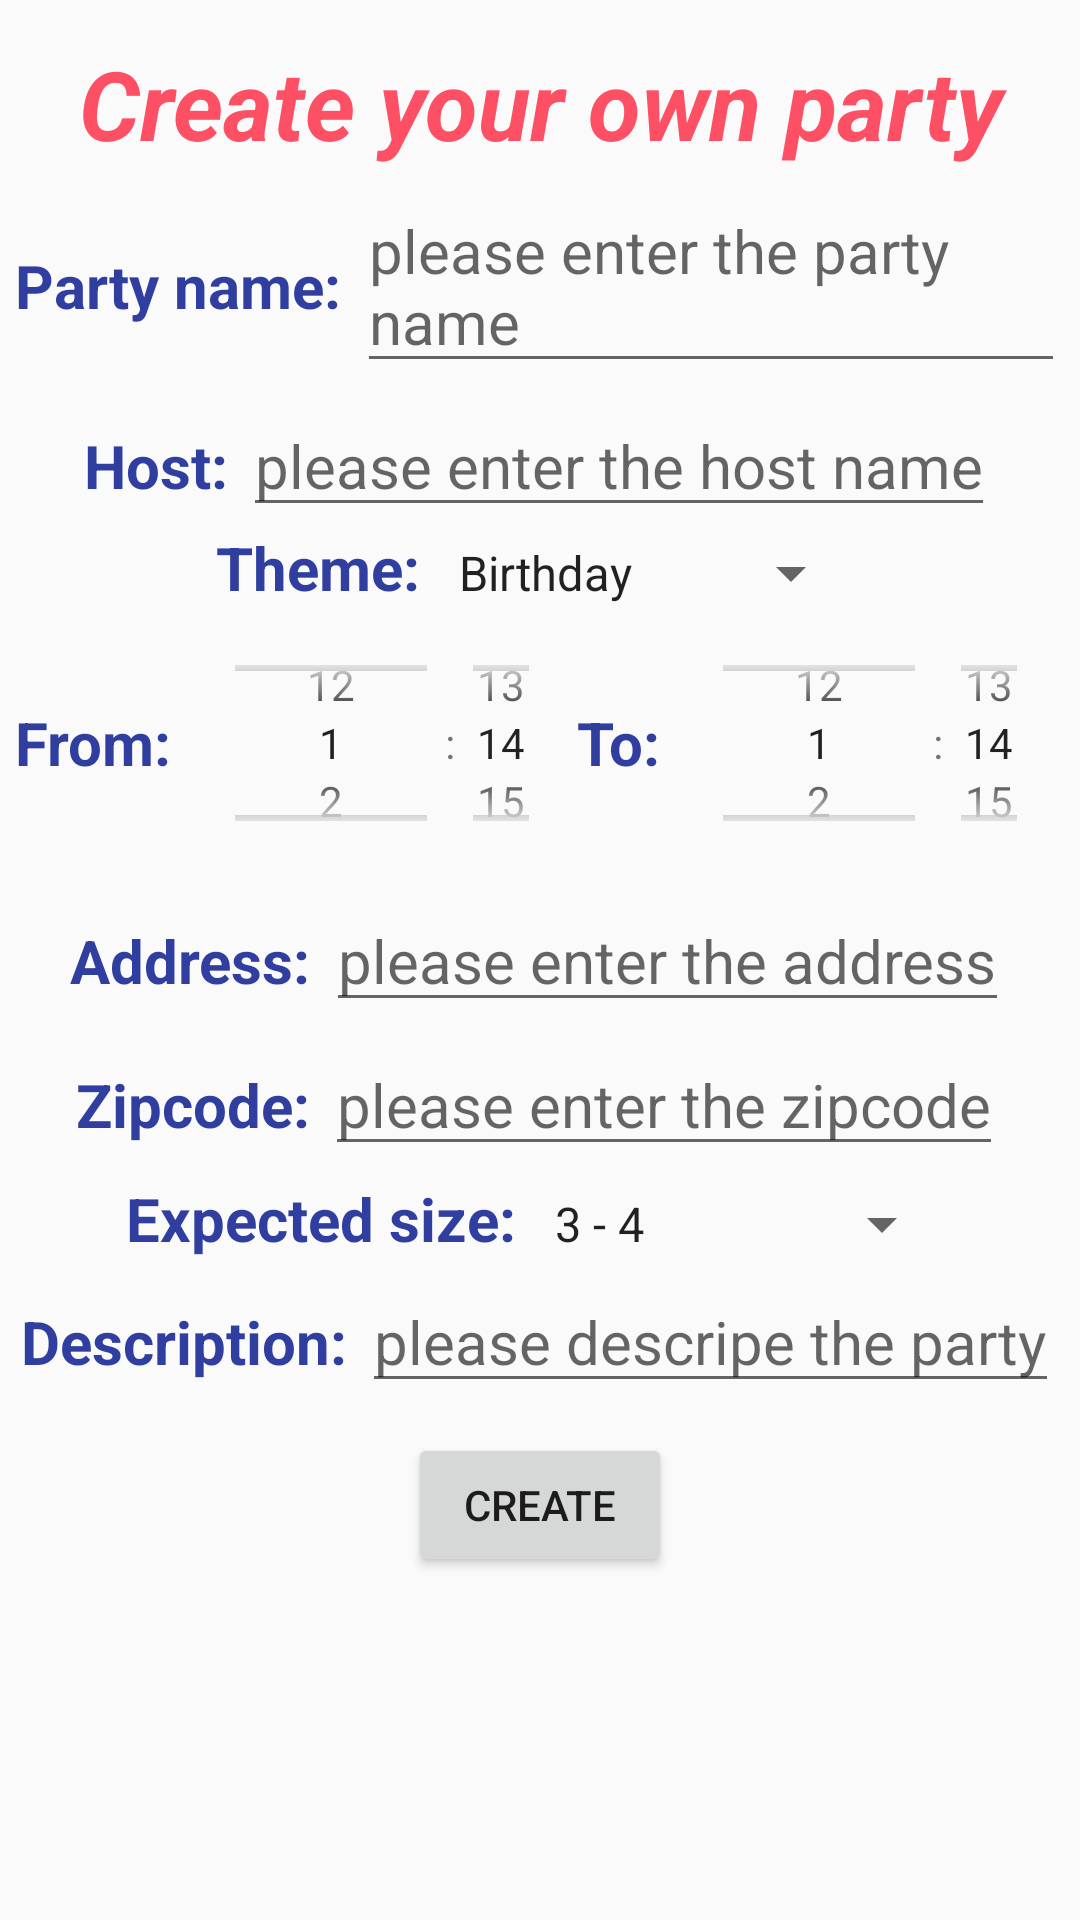

Android layout source for this screen:
<!-- AndroidManifest.xml: application theme Theme.AppCompat.Light.NoActionBar -->
<!-- res/layout/layout_fragment_create_party.xml -->
<LinearLayout xmlns:android="http://schemas.android.com/apk/res/android"
    xmlns:app="http://schemas.android.com/apk/res-auto"
    xmlns:tools="http://schemas.android.com/tools"
    android:layout_width="match_parent"
    android:layout_height="match_parent"
    android:orientation="vertical"
    android:background="@drawable/spotty_pink_background"
    android:id="@+id/fragment_detail"
    android:padding="5dp"
    tools:context="com.example.tansen.goparty1.activity_create_party">

    <TextView
        android:layout_width="match_parent"
        android:layout_height="wrap_content"
        android:gravity="center_horizontal"
        android:textAppearance="@style/Title"
        android:paddingTop="8dp"
        android:text="Create your own party" />

    <LinearLayout
        android:layout_width="match_parent"
        android:layout_height="wrap_content"
        android:orientation="vertical">

        <LinearLayout
            android:layout_width="match_parent"
            android:layout_height="match_parent"
            android:gravity="center_horizontal"
            android:paddingTop="@dimen/text_paddingTop"
            android:orientation="horizontal">

            <TextView
                android:layout_width="wrap_content"
                android:layout_height="wrap_content"
                android:textAppearance="@style/TextTitle"
                android:text="Party name: " />

            <EditText
                android:id="@+id/detail_patryName"
                android:layout_width="wrap_content"
                android:layout_height="wrap_content"
                android:textAppearance="@style/Text"
                android:hint="please enter the party name"/>
        </LinearLayout>

        <LinearLayout
            android:layout_width="match_parent"
            android:layout_height="match_parent"
            android:gravity="center_horizontal"
            android:paddingTop="@dimen/text_paddingTop"
            android:orientation="horizontal">

            <TextView
                android:layout_width="wrap_content"
                android:layout_height="wrap_content"
                android:textAppearance="@style/TextTitle"
                android:text="Host: " />

            <EditText
                android:id="@+id/detail_host"
                android:layout_width="wrap_content"
                android:layout_height="wrap_content"
                android:textAppearance="@style/Text"
                android:hint="please enter the host name"/>
        </LinearLayout>

        <LinearLayout
            android:layout_width="match_parent"
            android:layout_height="match_parent"
            android:gravity="center_horizontal"
            android:orientation="horizontal">

            <TextView
                android:layout_width="wrap_content"
                android:layout_height="wrap_content"
                android:textAppearance="@style/TextTitle"
                android:text="Theme: " />

            <Spinner
                android:id="@+id/detail_theme"
                android:entries="@array/theme_arrays"
                android:prompt="@string/theme_prompt"
                android:layout_height="wrap_content"
                android:layout_width="wrap_content"
                android:dropDownWidth="wrap_content"
                android:spinnerMode="dropdown"/>
        </LinearLayout>

        <LinearLayout
            android:layout_width="match_parent"
            android:layout_height="match_parent"
            android:gravity="center_horizontal"
            android:orientation="horizontal">

            <TextView
                android:layout_width="wrap_content"
                android:layout_height="match_parent"
                android:gravity="center_vertical"
                android:textAppearance="@style/TextTitle"
                android:text="From: " />

            <TimePicker
                android:id="@+id/detail_startTime"
                android:layout_width="0dp"
                android:layout_height="90dp"
                android:layout_weight="1"
                android:timePickerMode="spinner" />

            <TextView
                android:layout_width="wrap_content"
                android:layout_height="match_parent"
                android:gravity="center_vertical"
                android:textAppearance="@style/TextTitle"
                android:text="To: " />

            <TimePicker
                android:id="@+id/detail_endTime"
                android:layout_width="0dp"
                android:layout_height="90dp"
                android:layout_weight="1"
                android:timePickerMode="spinner"/>
        </LinearLayout>

        <LinearLayout
            android:layout_width="match_parent"
            android:layout_height="match_parent"
            android:gravity="center_horizontal"
            android:paddingTop="@dimen/text_paddingTop"
            android:orientation="horizontal">

            <TextView
                android:layout_width="wrap_content"
                android:layout_height="wrap_content"
                android:textAppearance="@style/TextTitle"
                android:text="Address: " />

            <EditText
                android:id="@+id/detail_address"
                android:layout_width="wrap_content"
                android:layout_height="wrap_content"
                android:textAppearance="@style/Text"
                android:hint="please enter the address" />
        </LinearLayout>

        <LinearLayout
            android:layout_width="match_parent"
            android:layout_height="match_parent"
            android:gravity="center_horizontal"
            android:paddingTop="@dimen/text_paddingTop"
            android:orientation="horizontal">

            <TextView
                android:layout_width="wrap_content"
                android:layout_height="wrap_content"
                android:textAppearance="@style/TextTitle"
                android:text="Zipcode: " />

            <EditText
                android:id="@+id/detail_zipcode"
                android:layout_width="wrap_content"
                android:layout_height="wrap_content"
                android:textAppearance="@style/Text"
                android:hint="please enter the zipcode" />
        </LinearLayout>

        <LinearLayout
            android:layout_width="match_parent"
            android:layout_height="match_parent"
            android:gravity="center_horizontal"
            android:paddingTop="@dimen/text_paddingTop"
            android:orientation="horizontal">

            <TextView
                android:layout_width="wrap_content"
                android:layout_height="wrap_content"
                android:textAppearance="@style/TextTitle"
                android:text="Expected size: " />

            <Spinner
                android:id="@+id/detail_size"
                android:entries="@array/size_arrays"
                android:prompt="@string/size_prompt"
                android:layout_height="wrap_content"
                android:layout_width="wrap_content"
                android:dropDownWidth="wrap_content"
                android:spinnerMode="dropdown" />
        </LinearLayout>
    </LinearLayout>

    <LinearLayout
        android:layout_width="match_parent"
        android:layout_height="wrap_content"
        android:gravity="center_horizontal"
        android:paddingTop="@dimen/text_paddingTop"
        android:orientation="horizontal">

        <TextView
            android:layout_width="wrap_content"
            android:layout_height="wrap_content"
            android:textAppearance="@style/TextTitle"
            android:text="Description: " />

        <EditText
            android:id="@+id/detail_description"
            android:layout_width="wrap_content"
            android:layout_height="wrap_content"
            android:textAppearance="@style/Text"
            android:hint="please descripe the party" />
    </LinearLayout>

    <LinearLayout
        android:layout_width="match_parent"
        android:layout_height="match_parent"
        android:gravity="center_horizontal"
        android:paddingTop="10dp"
        android:orientation="horizontal">

        <Button
            android:id="@+id/button_create"
            android:layout_width="wrap_content"
            android:layout_height="wrap_content"
            android:text="Create" />
    </LinearLayout>
</LinearLayout>
<!-- resources referenced by this layout -->
<resources>
  <string-array name="size_arrays">
          <item>3 - 4</item>
          <item>6 - 8</item>
          <item>9 - 12</item>
          <item>12 - 18</item>
          <item>19 - 30</item>
          <item>30 - 60</item>
          <item>60 or more</item>
      </string-array>
  <string-array name="theme_arrays">
          <item>Birthday</item>
          <item>Wedding</item>
          <item>Graduation</item>
          <item>Festival</item>
          <item>Others</item>
      </string-array>
  <dimen name="text_paddingTop">4dp</dimen>
  <string name="size_prompt">Choose size</string>
  <string name="theme_prompt">Choose a theme</string>
  <style name="Text">
          <item name="android:textSize">20sp</item>
          <item name="android:textColor">#303F9F</item>
          <item name="android:textStyle">normal</item>
      </style>
  <style name="TextTitle">
          <item name="android:textSize">20sp</item>
          <item name="android:textColor">#303F9F</item>
          <item name="android:textStyle">bold</item>
      </style>
  <style name="Title">
          <item name="android:textSize">32sp</item>
          <item name="android:textColor">#fe5065</item>
          <item name="android:textStyle">bold|italic</item>
      </style>
  <style name="Theme.AppCompat.Light.NoActionBar">
          <item name="windowActionBar">false</item>
          <item name="colorPrimaryDark">@color/colorCandyRed</item>
          <item name="windowNoTitle">true</item>
      </style>
  <color name="colorCandyRed">#fe5065</color>
</resources>
